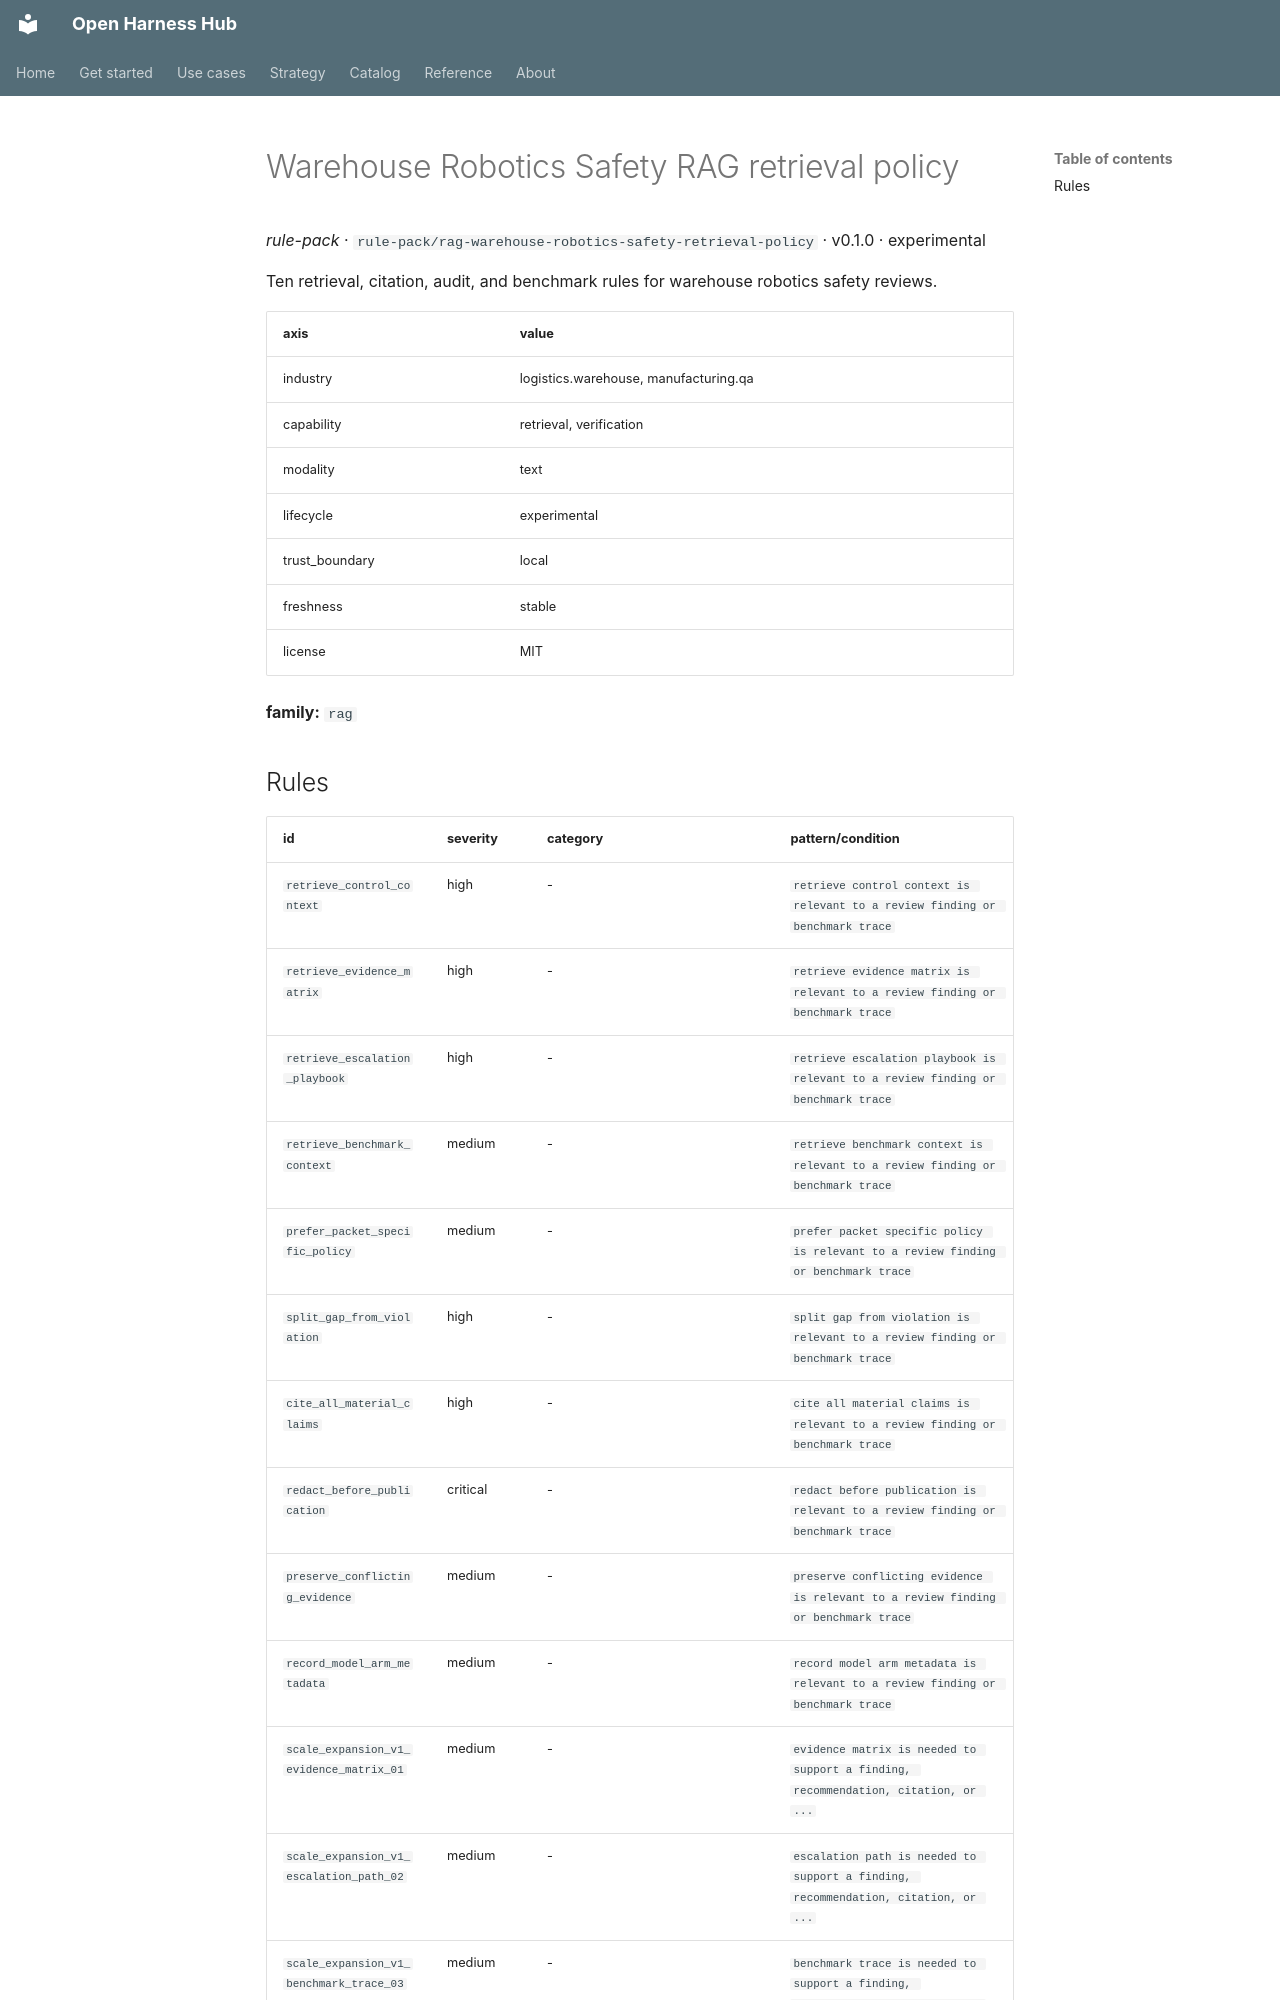

repository: Amarel-Taylor-Scott/open-harness-hub · page: catalog/rule-pack_rag-warehouse-robotics-safety-retrieval-policy/index.html · generator: mkdocs

# Warehouse Robotics Safety RAG retrieval policy

*rule-pack* · `rule-pack/rag-warehouse-robotics-safety-retrieval-policy` · v0.1.0 · experimental

Ten retrieval, citation, audit, and benchmark rules for warehouse robotics safety reviews.

| axis | value |
|---|---|
| industry | logistics.warehouse, manufacturing.qa |
| capability | retrieval, verification |
| modality | text |
| lifecycle | experimental |
| trust_boundary | local |
| freshness | stable |
| license | MIT |



**family:** `rag`
